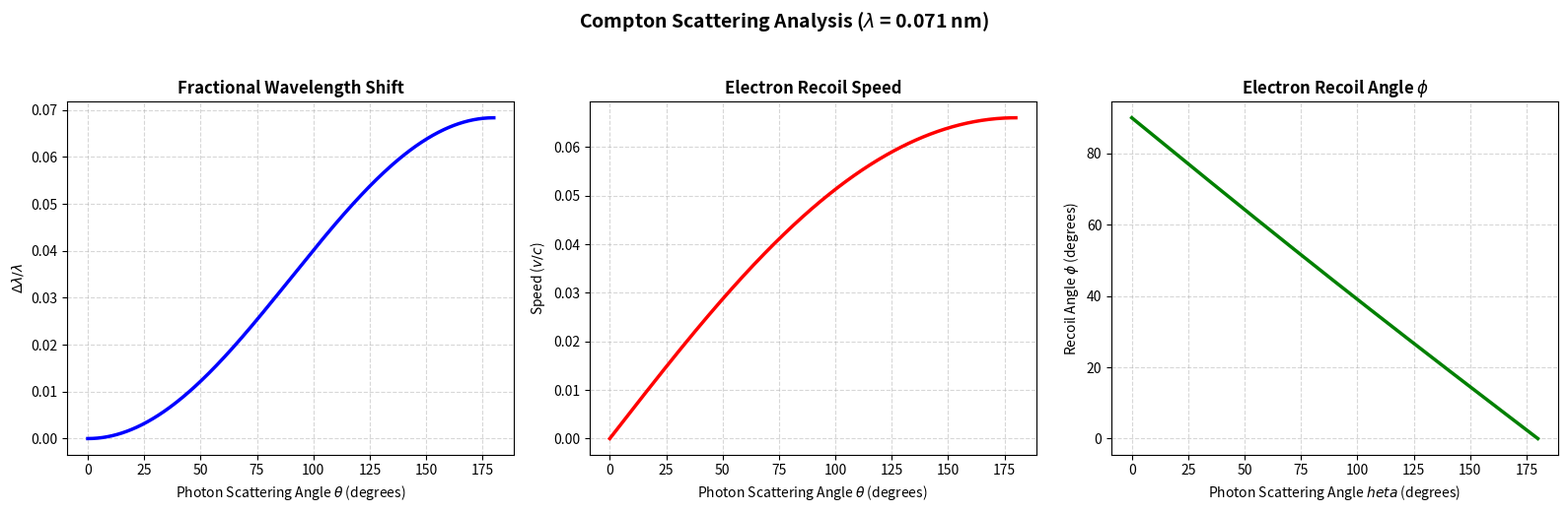

Reproduce this figure in Python.
import numpy as np
import matplotlib.pyplot as plt
import scipy.constants as const

# ==========================================
# TASK 9: Compton Scattering Model
# ==========================================

# Physical Constants
h = const.h
m_e = const.m_e
c = const.c
e = const.e

# Compton wavelength of an electron in meters
lambda_c = h / (m_e * c)

# Incident X-ray photon wavelength (e.g., 0.071 nm for Mo K-alpha)
lambda_init = 0.071e-9 

# Photon scattering angle theta from 0 to 180 degrees
theta_deg = np.linspace(0, 180, 500)
theta_rad = np.deg2rad(theta_deg)

# 1. Fractional Wavelength Shift
delta_lambda = lambda_c * (1 - np.cos(theta_rad))
fractional_shift = delta_lambda / lambda_init
lambda_prime = lambda_init + delta_lambda

# 2. Electron Recoil Speed (v/c)
# Incident and scattered photon energies in Joules
E_incident = (h * c) / lambda_init
E_scattered = (h * c) / lambda_prime
E_kinetic = E_incident - E_scattered

# Relativistic velocity calculation
gamma = 1 + (E_kinetic / (m_e * c**2))
v_over_c = np.sqrt(1 - (1 / gamma**2))

# 3. Electron Recoil Angle (phi)
# denominator = (lambda_prime / lambda_init) - cos(theta); can be zero at theta=0
denom = (lambda_prime / lambda_init) - np.cos(theta_rad)
# Use np.where to avoid division by zero at theta=0 (where denom=0, phi -> pi/2)
tan_phi = np.where(np.abs(denom) < 1e-15, np.inf, np.sin(theta_rad) / denom)
phi_rad = np.arctan(tan_phi)
phi_deg = np.rad2deg(phi_rad)

# ==========================================
# Plotting the Results
# ==========================================
fig, (ax1, ax2, ax3) = plt.subplots(1, 3, figsize=(16, 5))

# Panel 1: Fractional Wavelength Shift vs Theta
ax1.plot(theta_deg, fractional_shift, color='blue', linewidth=2.5)
ax1.set_title("Fractional Wavelength Shift", fontweight='bold')
ax1.set_xlabel(r"Photon Scattering Angle $\theta$ (degrees)")
ax1.set_ylabel(r"$\Delta\lambda / \lambda$")
ax1.grid(True, linestyle='--', alpha=0.5)

# Panel 2: Electron Recoil Speed vs Theta
ax2.plot(theta_deg, v_over_c, color='red', linewidth=2.5)
ax2.set_title("Electron Recoil Speed", fontweight='bold')
ax2.set_xlabel(r"Photon Scattering Angle $\theta$ (degrees)")
ax2.set_ylabel("Speed ($v/c$)")
ax2.grid(True, linestyle='--', alpha=0.5)

# Panel 3: Electron Recoil Angle vs Theta
ax3.plot(theta_deg, phi_deg, color='green', linewidth=2.5)
ax3.set_title("Electron Recoil Angle $\\phi$", fontweight='bold')
ax3.set_xlabel("Photon Scattering Angle $\theta$ (degrees)")
ax3.set_ylabel(r"Recoil Angle $\phi$ (degrees)")
ax3.grid(True, linestyle='--', alpha=0.5)

plt.suptitle(rf"Compton Scattering Analysis ($\lambda$ = {lambda_init*1e9:.3f} nm)", fontsize=14, fontweight='bold', y=1.03)
plt.tight_layout()
plt.show()
